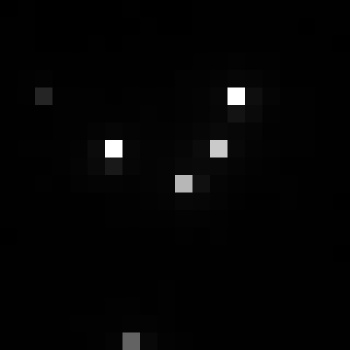

Values plotted in this chart, from the file beside it:
, xmin, ymin, lat, lon, area, perimeter, max_nanowatts, min_nanowatts, moonlight_illumination, clear_sky_confidence, mean_nanowatts
0, 763, 2823, -3.938, -3.938, 1.0, 0.0, 66.83, 0.1933, 11.81, 0.0, 1.875
